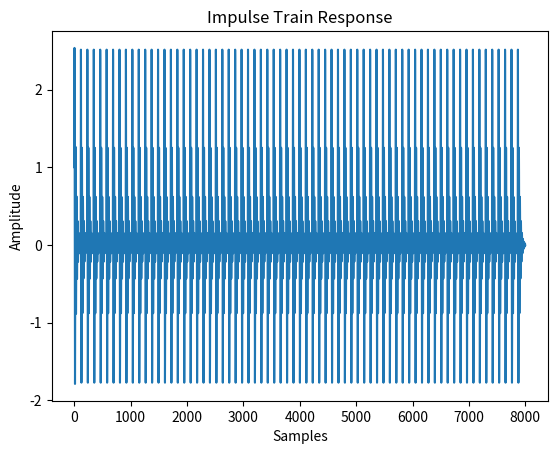

Reproduce this figure in Python.
import numpy as np
import math
import matplotlib.pyplot as plt
from scipy import signal
from scipy.io.wavfile import write

# Input Parameters
F_1=900
B_1=200
playingtime=0.5
F_0=140
F_s=16000

r_i = np.exp(-B_1*3.142/F_s)	
theta_i = 2*3.142*F_1/F_s
denominator=[1,-2*r_i*math.cos(theta_i),r_i*r_i]
numerator=[1]
w, h = signal.freqz(numerator,denominator)


#Impulse Response x[0]=1 else all 0
#y[n]+y[n-1]*-2*r*cos(theta_i)+r_i*r_i*y[n-2]=x[n]

x=[]
y=[]
time=[]

total_samples=int(F_s*playingtime)
for i in range(0,total_samples):
	x.append(0)
	y.append(0)
	time.append(i)


i=0
count=0
while i<total_samples and count < int(F_0*playingtime):
	x[i]= 1;
	i=i+int(F_s/F_0);
	count+=1


y[0]=1 # impulse  
y[1]= x[1]-y[0]*denominator[1]
for i in range(2,total_samples):
	y[i] = x[i]-y[i-1]*denominator[1]-y[i-2]*denominator[2];
plt.title('Impulse Train Response')
# plt.plot(time[0:500], y[0:500]) 
plt.plot(time, y) 
plt.ylabel('Amplitude')
plt.xlabel('Samples')
# plt.savefig('Q2_1.png')
plt.savefig('Q2_2.png')

y = np.array(y)
write('Q2_1.wav', F_s, y)
